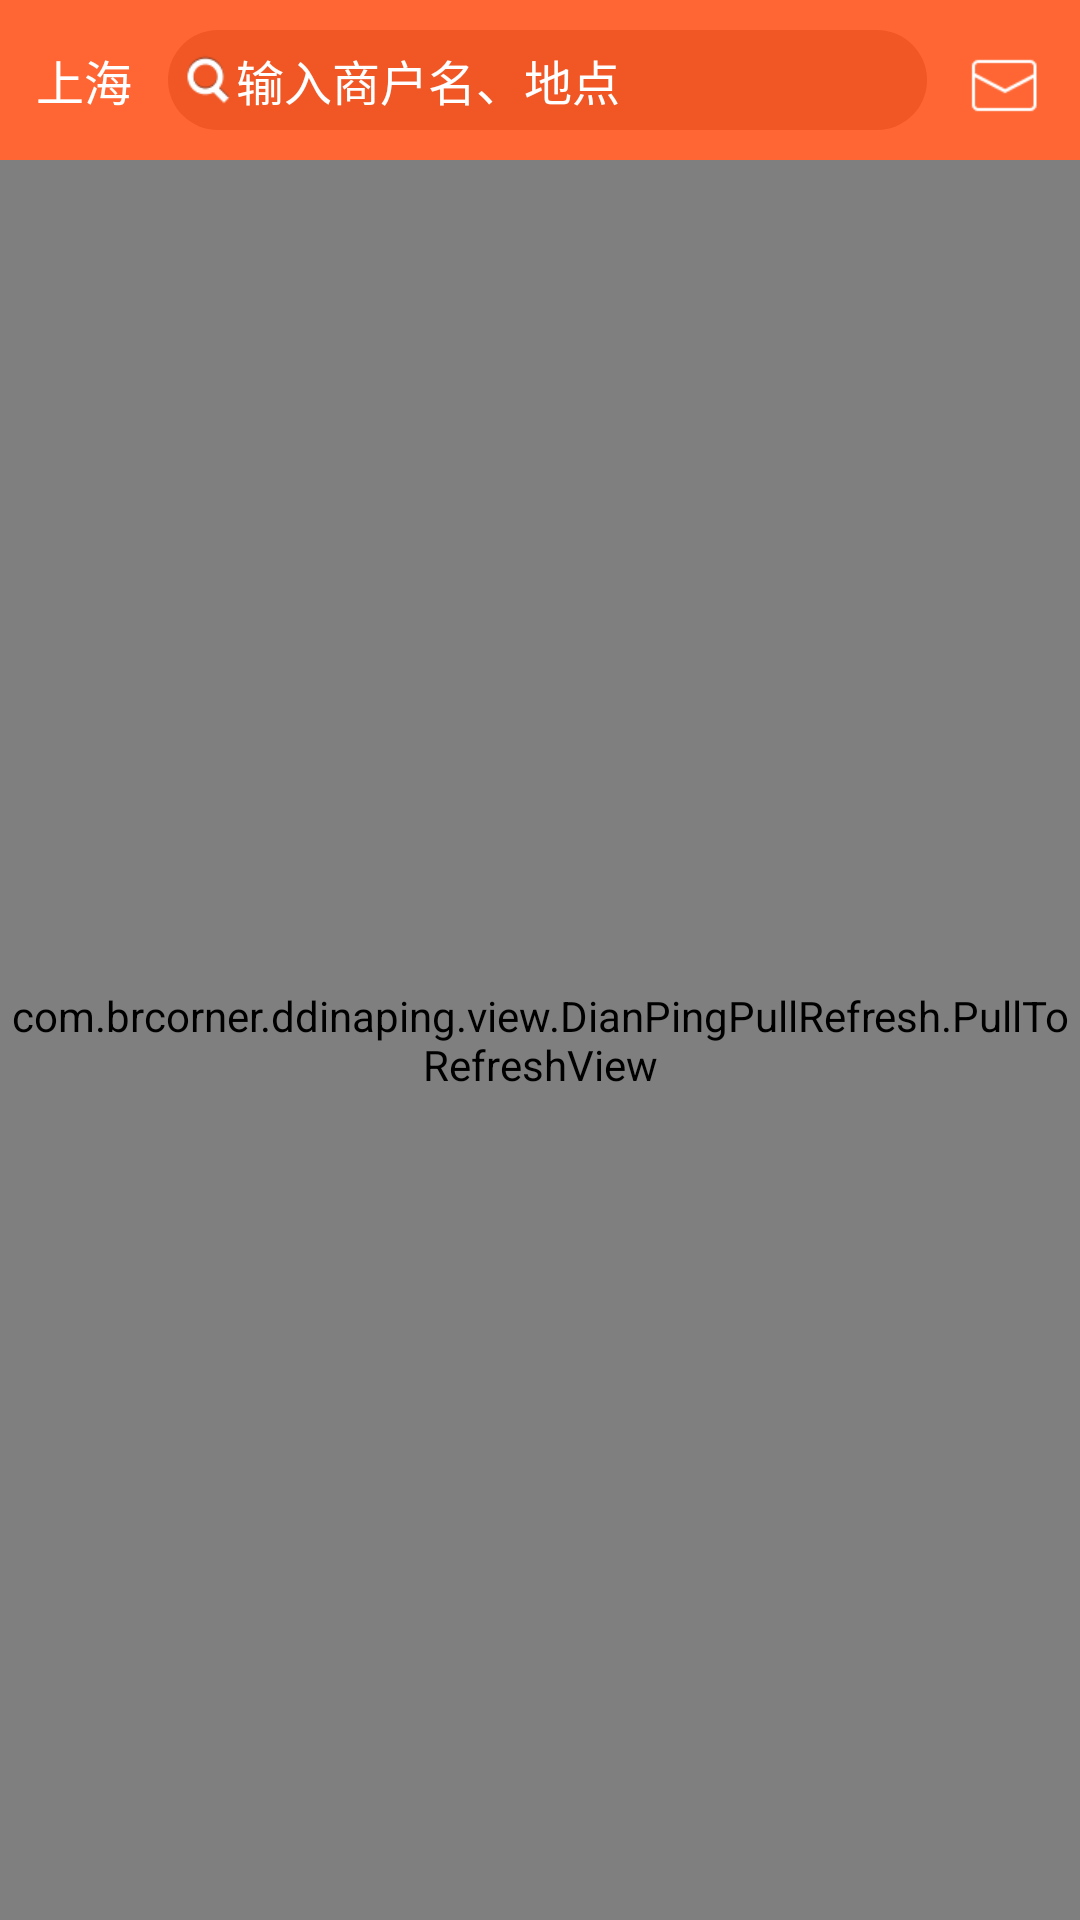

Layout XML and referenced resources for this Android screen:
<!-- AndroidManifest.xml: application theme AppTheme -->
<!-- res/layout/fragment_index.xml -->
<LinearLayout xmlns:android="http://schemas.android.com/apk/res/android"
    xmlns:tools="http://schemas.android.com/tools"
    android:layout_width="match_parent"
    android:layout_height="match_parent"
    android:orientation="vertical"
    >
    <LinearLayout
        android:layout_width="match_parent"
        android:layout_height="wrap_content"
        android:orientation="horizontal"
        android:gravity="center_vertical"
        android:background="#FF6633"
        >
        <TextView
            android:id="@+id/city_text"
            android:layout_width="wrap_content"
            android:layout_height="wrap_content"
            android:drawableRight="@drawable/title_home_arrow_down_normal"
            android:padding="12dp"
            android:text="上海"
            android:textColor="#FFFFFF"
            android:textSize="16sp"
            />

        <LinearLayout
            android:layout_height="wrap_content"
            android:layout_width="0dp"
            android:layout_weight="1"
            android:layout_marginTop="10dp"
            android:layout_marginBottom="10dp"
            android:background="@drawable/index_search_bg"
            android:orientation="vertical"
            >
            <TextView
                android:layout_width="wrap_content"
                android:layout_height="wrap_content"
                android:layout_gravity="center_vertical"
                android:drawableLeft="@drawable/ic_tab_promo_search_selected"
                android:text="输入商户名、地点"
                android:textColor="#FFFFFF"
                android:textSize="16sp"
                />
        </LinearLayout>

        <ImageView
            android:layout_width="wrap_content"
            android:layout_height="wrap_content"
            android:padding="12dp"
            android:src="@drawable/findmain_mail_off"
            />
    </LinearLayout>

    <com.brcorner.ddinaping.view.DianPingPullRefresh.PullToRefreshView
        android:id="@+id/pull"
        android:layout_width="match_parent"
        android:layout_height="match_parent"/>


</LinearLayout>
<!-- resources referenced by this layout -->
<resources>
  <!-- drawable findmain_mail_off: png bitmap (drawable-xhdpi, 366 bytes) -->
  <!-- drawable ic_tab_promo_search_selected: png bitmap (drawable-xhdpi, 764 bytes) -->
  <!-- drawable index_search_bg (drawable) -->
  <?xml version="1.0" encoding="utf-8"?>
  <shape xmlns:android="http://schemas.android.com/apk/res/android">
      <solid android:color="#F05725"/>
      <corners android:radius="25dp"/>
      <padding 
          android:bottom="5dp"
          android:left="5dp"
          android:right="5dp"
          android:top="5dp"
          />
  </shape>
  <style name="AppTheme" parent="Theme.AppCompat.Light.DarkActionBar">
          
      </style>
</resources>
